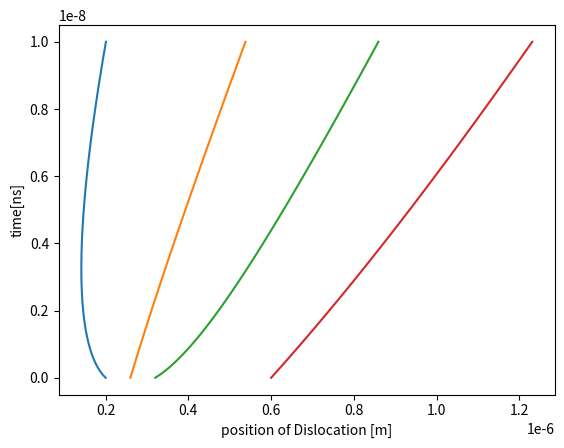

Python code for this plot:
import numpy as np 
import matplotlib.pyplot as plt 
import math


#To find Internal stress around dislocation due to surrounding disloactions 
def get_internal_stress(x_coords,shear_modulus,poissons_ratio,burgers_vector):
    d=shear_modulus*burgers_vector/(2*np.pi*(1-poissons_ratio))
    stress=np.array([])
    swap=0
    for j in range(len(x_coords)):
        stress_final=0
        # Use swapping teqnique to find distance between dislocations
        swap=x_coords[j]
        x_coords[j]=x_coords[0]
        x_coords[0]=swap
        for i in range(len(x_coords)-1): #Its is length minus one due to distance calculation is between two points
            stress_iteration=d/(x_coords[0]-x_coords[i+1])
            stress_final=stress_final+stress_iteration
        stress=np.append(stress,stress_final)
    return stress

#To find velocity as position changes
def velocity(burgers_vector,drag_coefficient,shear_stress,t_ext):
    velocitys=np.array([])
    for i in range(len(shear_stress)):
        velocity =(burgers_vector/drag_coefficient)*(shear_stress[i]+t_ext)
        velocitys=np.append(velocitys,velocity)
    return velocitys

#Function to plot positions of two dislocations with 
def plot_trajectories(times,positions):
    positions_plot=np.around(positions,11)
    plt.xlabel('position of Dislocation [m]')
    plt.ylabel('time[ns]')
    plt.plot(positions,times)
    #plt.axis([0e-6,0.45e-6,0e-9,10e-9])
    plt.savefig('img.png')

# System_Definition
system_length_x= 2e-6                                   #m
shear_modulus= 26e9                                     #Pa
poissons_ratio=0.33
burgers_vector=0.256e-9                                 #m
drag_coefficient=1e-4                                   #Pa-s
total_time=10e-9                                        #s
delta_t=10e-11                                          #s
number_steps=total_time/delta_t

#Initial_Values
length= 2e-6                                             #m
n_dislocations=4
initial_position=length*np.array([0.1,0.13,0.16,0.3])    #x-co-ordinates
tau_external=14150000                                    # External force

#variables initialization for plotting purpose
final_position=np.array([])
vel=np.array([])
final_position=initial_position                          #for loop initiating purpose
positions=np.array([initial_position])
times=np.array([0])
vels=np.zeros([1,len(initial_position)])


#Loop to calculate final positions with time

for i in range(math.ceil(number_steps)):
    shear_stress=get_internal_stress(np.copy(final_position),shear_modulus,poissons_ratio,burgers_vector)
        #Here np.copy is used for call by value purpose in order to prevent function modifying outside variable
        #In internl stress calculation function my initial positions get swapped according to requirement.
    vel=velocity(burgers_vector,drag_coefficient,shear_stress,tau_external)
    vels=np.append(vels,[vel],axis=0)
    final_position=final_position+delta_t*vel
    positions=np.append(positions,[final_position],axis=0)
    times=np.append(times,[(i+1)*delta_t],axis=0)

# Calling plot function for plotting purpose
plotting=plot_trajectories(times,positions)
